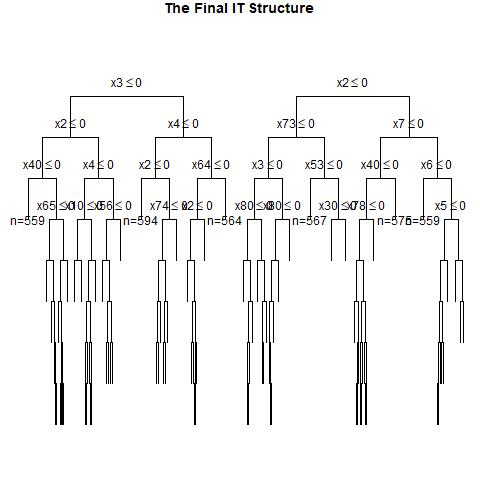

The data file committed next to this chart (first rows):
, x1, x2, x3, x4, x5, x6, x7, x8, x9, x10, x11, x12, x13, x14, x15, x16, x17, x18, x19, x20, x21, x22, x23
1, 1, 1, 0, 0, 0, 0, 1, 0, 1, 1, 1, 1, 1, 0, 0, 0, 1, 0, 1, 1, 1, 1, 0
2, 0, 0, 1, 0, 0, 0, 0, 0, 1, 0, 0, 1, 0, 0, 0, 0, 0, 0, 0, 1, 0, 0, 1
3, 1, 1, 0, 1, 1, 1, 0, 0, 0, 1, 1, 0, 0, 0, 1, 0, 0, 1, 0, 0, 0, 0, 1
4, 0, 1, 0, 0, 1, 1, 0, 1, 0, 0, 1, 0, 0, 0, 0, 1, 1, 0, 0, 0, 1, 0, 1
5, 0, 0, 1, 0, 0, 1, 1, 1, 0, 1, 0, 1, 1, 0, 0, 1, 0, 1, 1, 0, 0, 0, 1
6, 0, 1, 0, 0, 0, 1, 1, 1, 0, 0, 0, 0, 0, 1, 1, 0, 0, 0, 0, 1, 1, 0, 1
7, 0, 1, 1, 0, 1, 1, 1, 0, 1, 1, 0, 0, 1, 1, 1, 0, 1, 1, 0, 0, 0, 1, 0
8, 0, 1, 0, 0, 1, 1, 0, 1, 0, 1, 0, 0, 0, 1, 0, 1, 1, 0, 0, 1, 0, 0, 0
9, 0, 1, 1, 1, 1, 0, 1, 0, 0, 0, 0, 0, 1, 1, 1, 0, 0, 0, 1, 0, 0, 1, 1
10, 0, 0, 0, 1, 1, 1, 0, 1, 1, 1, 0, 0, 1, 1, 0, 1, 1, 0, 1, 1, 0, 1, 0
11, 0, 0, 0, 1, 1, 1, 1, 1, 1, 1, 1, 0, 0, 1, 1, 0, 1, 1, 1, 0, 1, 1, 0
12, 1, 0, 0, 1, 1, 0, 1, 1, 1, 0, 1, 1, 0, 1, 1, 0, 0, 0, 1, 1, 0, 1, 1
13, 1, 0, 1, 0, 0, 0, 0, 1, 0, 0, 0, 0, 0, 0, 1, 1, 0, 0, 1, 0, 1, 1, 1
14, 1, 1, 0, 0, 1, 1, 0, 1, 0, 1, 1, 0, 1, 0, 1, 0, 1, 1, 0, 0, 1, 1, 0
15, 1, 1, 1, 1, 1, 1, 1, 0, 0, 0, 1, 1, 0, 1, 0, 0, 1, 0, 0, 1, 1, 1, 1
16, 0, 0, 1, 1, 1, 0, 0, 1, 0, 1, 1, 0, 1, 0, 0, 1, 0, 1, 0, 1, 0, 1, 0
17, 0, 0, 1, 0, 0, 1, 0, 0, 1, 0, 0, 1, 1, 0, 0, 1, 1, 1, 1, 1, 0, 0, 0
18, 1, 0, 1, 1, 1, 0, 1, 1, 0, 0, 1, 1, 0, 1, 0, 1, 1, 1, 1, 1, 0, 1, 0
19, 1, 1, 1, 0, 1, 1, 1, 0, 0, 1, 0, 1, 0, 0, 1, 0, 0, 1, 1, 0, 0, 0, 0
20, 1, 1, 0, 0, 0, 0, 0, 1, 0, 1, 1, 0, 1, 0, 1, 1, 1, 0, 0, 1, 1, 0, 0
21, 1, 1, 0, 1, 1, 1, 1, 1, 1, 1, 0, 1, 0, 1, 1, 0, 1, 0, 0, 0, 1, 1, 1
22, 1, 0, 1, 0, 0, 0, 0, 0, 1, 1, 0, 0, 1, 1, 0, 0, 0, 0, 1, 0, 1, 1, 0
23, 1, 0, 0, 1, 1, 0, 0, 0, 1, 1, 1, 1, 1, 1, 1, 0, 0, 0, 1, 1, 0, 1, 0
24, 1, 0, 1, 0, 1, 1, 0, 0, 0, 0, 0, 1, 1, 0, 1, 1, 1, 0, 1, 0, 0, 1, 0
25, 1, 1, 0, 1, 1, 0, 0, 1, 0, 0, 1, 0, 1, 1, 1, 1, 0, 0, 1, 1, 1, 1, 1
26, 1, 1, 1, 0, 0, 1, 1, 0, 1, 1, 0, 0, 1, 0, 1, 0, 0, 1, 1, 0, 0, 0, 0
27, 1, 0, 0, 1, 0, 1, 0, 0, 1, 0, 0, 0, 1, 1, 0, 0, 1, 0, 1, 1, 0, 0, 1
28, 1, 0, 0, 0, 1, 1, 1, 1, 1, 0, 0, 1, 0, 1, 1, 0, 1, 1, 0, 1, 1, 1, 1
29, 1, 0, 0, 0, 1, 1, 0, 1, 1, 1, 0, 1, 1, 0, 0, 0, 1, 1, 1, 1, 1, 1, 1
30, 1, 0, 1, 1, 0, 1, 0, 1, 1, 1, 0, 1, 1, 1, 0, 1, 1, 0, 0, 1, 1, 1, 1
31, 1, 1, 0, 0, 1, 0, 0, 0, 1, 0, 0, 0, 1, 0, 1, 0, 1, 0, 1, 0, 1, 0, 0
32, 1, 1, 1, 0, 0, 1, 0, 0, 0, 1, 0, 0, 1, 1, 1, 0, 1, 1, 1, 1, 0, 0, 0
33, 1, 0, 1, 0, 0, 0, 0, 1, 0, 1, 1, 1, 0, 1, 0, 0, 0, 1, 1, 1, 0, 0, 1
34, 0, 0, 0, 0, 1, 1, 0, 1, 1, 0, 1, 1, 1, 0, 0, 0, 1, 0, 0, 0, 0, 1, 0
35, 0, 1, 1, 1, 0, 1, 0, 1, 1, 0, 1, 1, 0, 1, 0, 0, 1, 0, 1, 0, 1, 1, 1
36, 1, 1, 1, 0, 1, 1, 1, 0, 0, 1, 1, 1, 1, 1, 0, 1, 1, 1, 0, 1, 1, 1, 1
37, 1, 0, 0, 0, 1, 1, 1, 1, 0, 1, 0, 0, 0, 1, 1, 0, 1, 1, 0, 1, 1, 0, 1
38, 1, 0, 0, 1, 1, 0, 1, 1, 1, 0, 1, 0, 0, 1, 1, 0, 0, 0, 1, 0, 1, 1, 0
39, 1, 1, 1, 1, 1, 1, 1, 1, 1, 1, 1, 1, 1, 0, 0, 0, 0, 0, 0, 1, 1, 0, 0
40, 1, 1, 1, 0, 1, 0, 1, 0, 0, 1, 0, 1, 0, 0, 0, 1, 0, 1, 0, 1, 0, 1, 0
41, 0, 0, 1, 1, 1, 1, 0, 0, 1, 0, 0, 1, 0, 1, 1, 0, 1, 1, 1, 0, 1, 0, 0
42, 1, 1, 0, 0, 1, 1, 1, 1, 0, 1, 0, 0, 1, 0, 1, 1, 0, 0, 1, 0, 1, 1, 0
43, 0, 1, 0, 1, 0, 0, 1, 1, 1, 0, 1, 1, 0, 0, 1, 0, 0, 0, 0, 0, 1, 1, 0
44, 0, 0, 1, 1, 0, 0, 1, 0, 1, 0, 1, 1, 1, 1, 0, 0, 1, 0, 0, 1, 0, 1, 1
45, 1, 0, 0, 1, 0, 0, 1, 1, 1, 1, 1, 0, 0, 1, 0, 0, 0, 1, 0, 0, 1, 1, 1
46, 0, 1, 0, 1, 0, 1, 0, 1, 0, 0, 1, 1, 0, 0, 1, 1, 0, 0, 1, 1, 1, 1, 0
47, 0, 0, 1, 0, 1, 1, 0, 1, 1, 1, 0, 1, 0, 1, 1, 1, 1, 1, 1, 0, 0, 0, 1
48, 0, 1, 0, 0, 0, 0, 1, 0, 1, 1, 0, 1, 1, 0, 0, 1, 0, 0, 1, 1, 1, 1, 0
49, 1, 0, 1, 1, 0, 1, 0, 1, 1, 0, 1, 1, 0, 0, 0, 1, 0, 0, 1, 0, 0, 1, 0
50, 1, 0, 0, 1, 0, 0, 0, 0, 1, 1, 0, 0, 1, 1, 0, 1, 1, 1, 0, 1, 0, 0, 1
51, 1, 1, 1, 1, 1, 0, 1, 1, 0, 0, 1, 0, 1, 1, 0, 0, 0, 1, 0, 1, 1, 1, 0
52, 0, 1, 0, 1, 1, 0, 1, 0, 1, 0, 1, 1, 1, 1, 0, 1, 1, 1, 0, 0, 0, 0, 1
53, 1, 1, 1, 1, 0, 1, 0, 0, 1, 1, 0, 1, 0, 1, 1, 1, 1, 0, 0, 0, 0, 0, 1
54, 0, 0, 1, 0, 1, 0, 0, 0, 1, 1, 1, 1, 0, 0, 0, 0, 1, 0, 0, 0, 1, 0, 0
55, 0, 0, 1, 1, 0, 0, 0, 1, 0, 0, 1, 1, 0, 1, 1, 1, 0, 1, 0, 1, 1, 1, 0
56, 1, 0, 1, 1, 1, 1, 1, 0, 1, 1, 0, 1, 0, 1, 1, 1, 0, 1, 1, 1, 0, 1, 0
57, 0, 0, 0, 0, 1, 1, 0, 0, 1, 0, 0, 0, 0, 1, 0, 0, 1, 0, 0, 0, 0, 0, 1
58, 1, 0, 1, 1, 0, 0, 0, 0, 1, 0, 1, 1, 0, 1, 0, 0, 1, 0, 0, 1, 1, 1, 0
59, 1, 0, 1, 1, 1, 0, 0, 1, 1, 0, 0, 1, 1, 0, 0, 0, 1, 0, 1, 1, 0, 0, 1
60, 1, 1, 0, 0, 1, 1, 0, 0, 0, 1, 1, 1, 1, 0, 0, 0, 1, 0, 0, 1, 0, 1, 1
... 940 more rows
